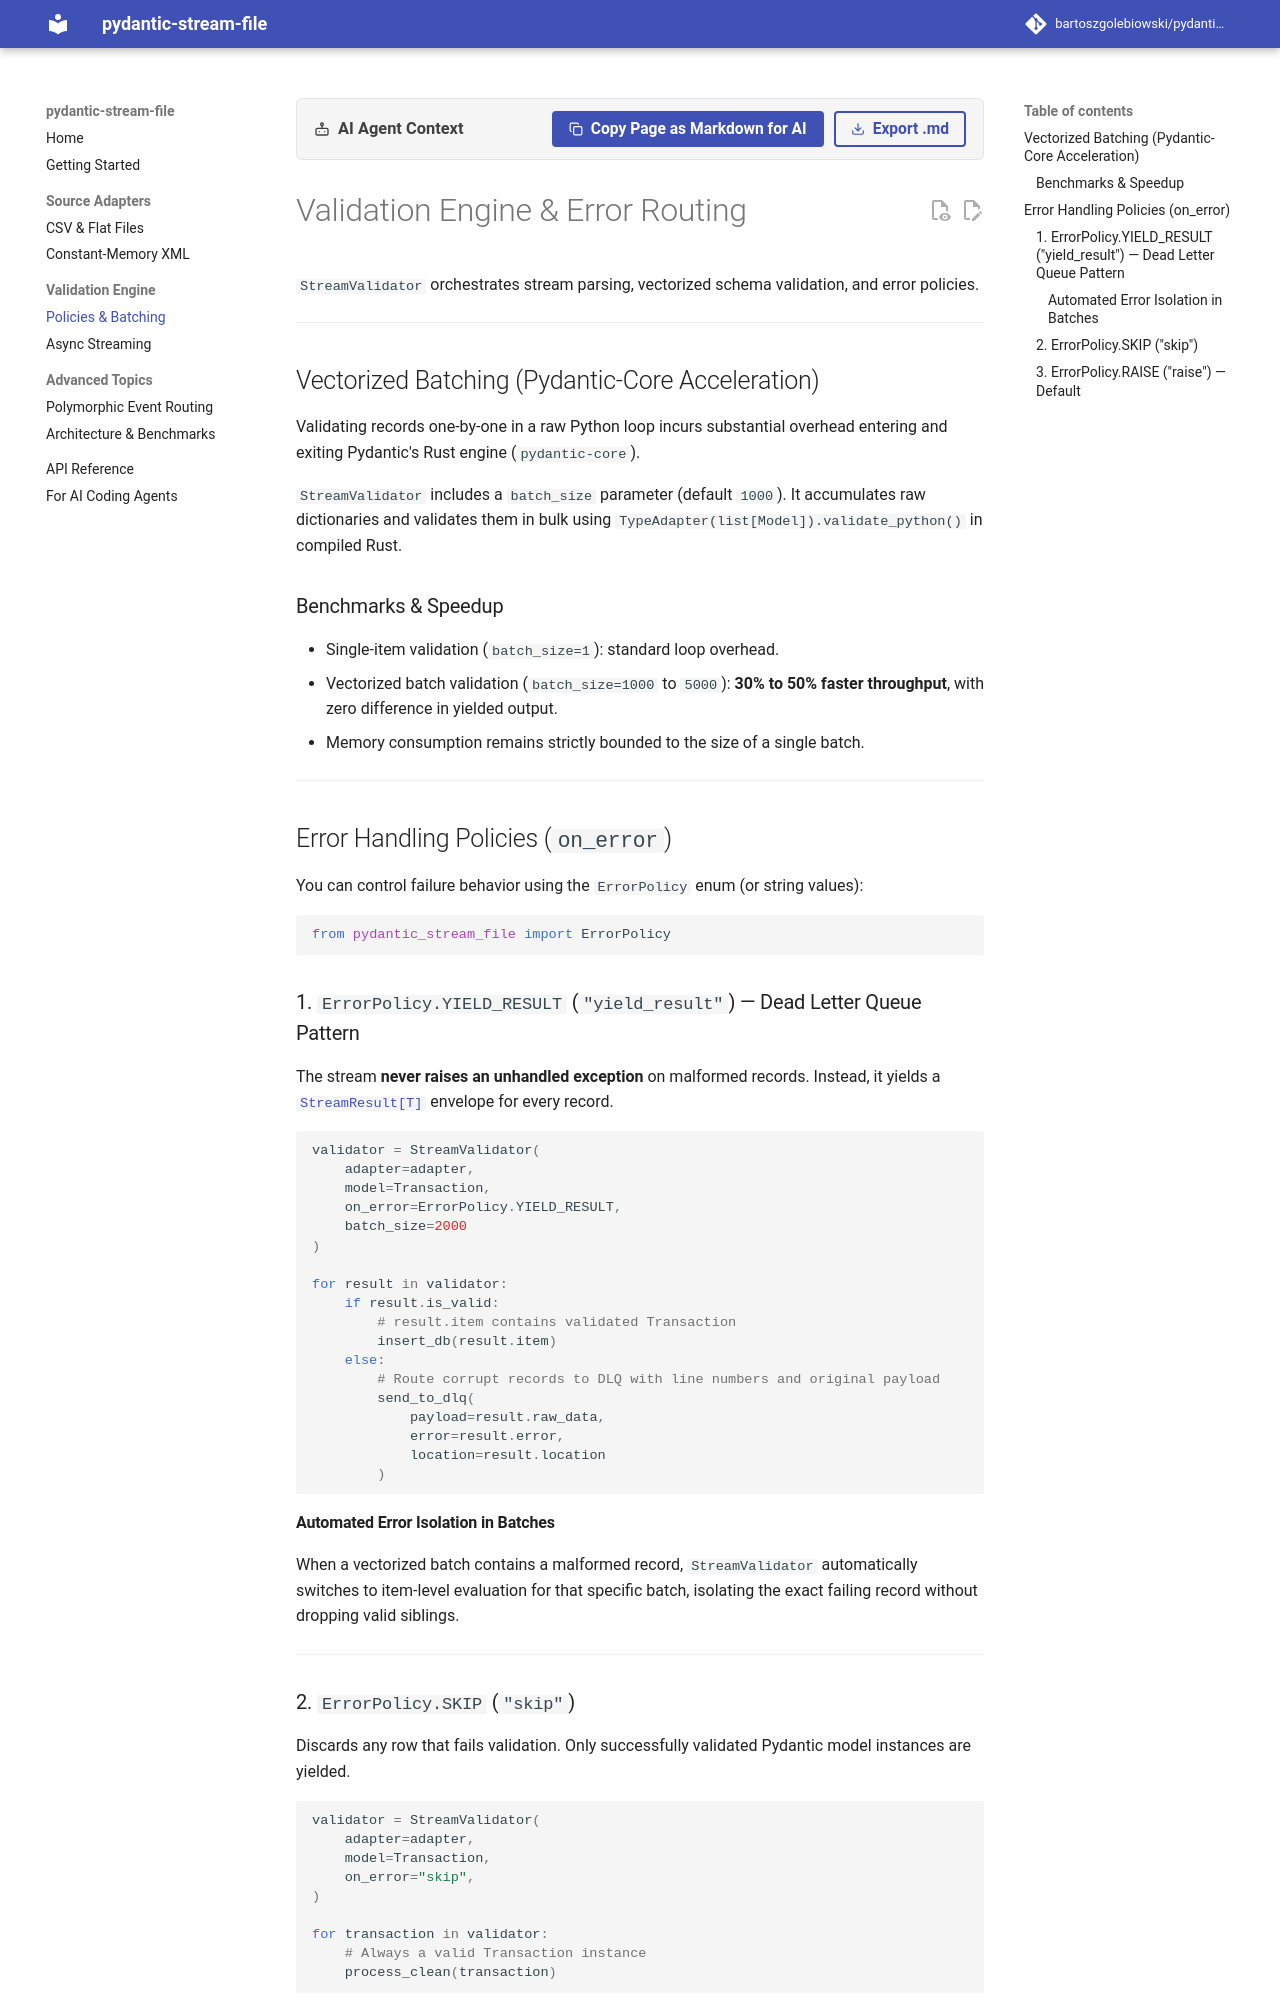

repository: bartoszgolebiowski/pydantic-stream-file · page: validation/engine/index.html · generator: mkdocs

# Validation Engine & Error Routing

`StreamValidator` orchestrates stream parsing, vectorized schema validation, and error policies.

---

## Vectorized Batching (Pydantic-Core Acceleration)

Validating records one-by-one in a raw Python loop incurs substantial overhead entering and exiting Pydantic's Rust engine (`pydantic-core`).

`StreamValidator` includes a `batch_size` parameter (default `1000`). It accumulates raw dictionaries and validates them in bulk using `TypeAdapter(list[Model]).validate_python()` in compiled Rust.

### Benchmarks & Speedup
- Single-item validation (`batch_size=1`): standard loop overhead.
- Vectorized batch validation (`batch_size=1000` to `5000`): **30% to 50% faster throughput**, with zero difference in yielded output.
- Memory consumption remains strictly bounded to the size of a single batch.

---

## Error Handling Policies (`on_error`)

You can control failure behavior using the `ErrorPolicy` enum (or string values):

```python
from pydantic_stream_file import ErrorPolicy
```

### 1. `ErrorPolicy.YIELD_RESULT` (`"yield_result"`) — Dead Letter Queue Pattern

The stream **never raises an unhandled exception** on malformed records. Instead, it yields a [`StreamResult[T]`](../api-reference.md#streamresultt) envelope for every record.

```python
validator = StreamValidator(
    adapter=adapter,
    model=Transaction,
    on_error=ErrorPolicy.YIELD_RESULT,
    batch_size=2000
)

for result in validator:
    if result.is_valid:
        # result.item contains validated Transaction
        insert_db(result.item)
    else:
        # Route corrupt records to DLQ with line numbers and original payload
        send_to_dlq(
            payload=result.raw_data,
            error=result.error,
            location=result.location
        )
```

#### Automated Error Isolation in Batches
When a vectorized batch contains a malformed record, `StreamValidator` automatically switches to item-level evaluation for that specific batch, isolating the exact failing record without dropping valid siblings.

---
